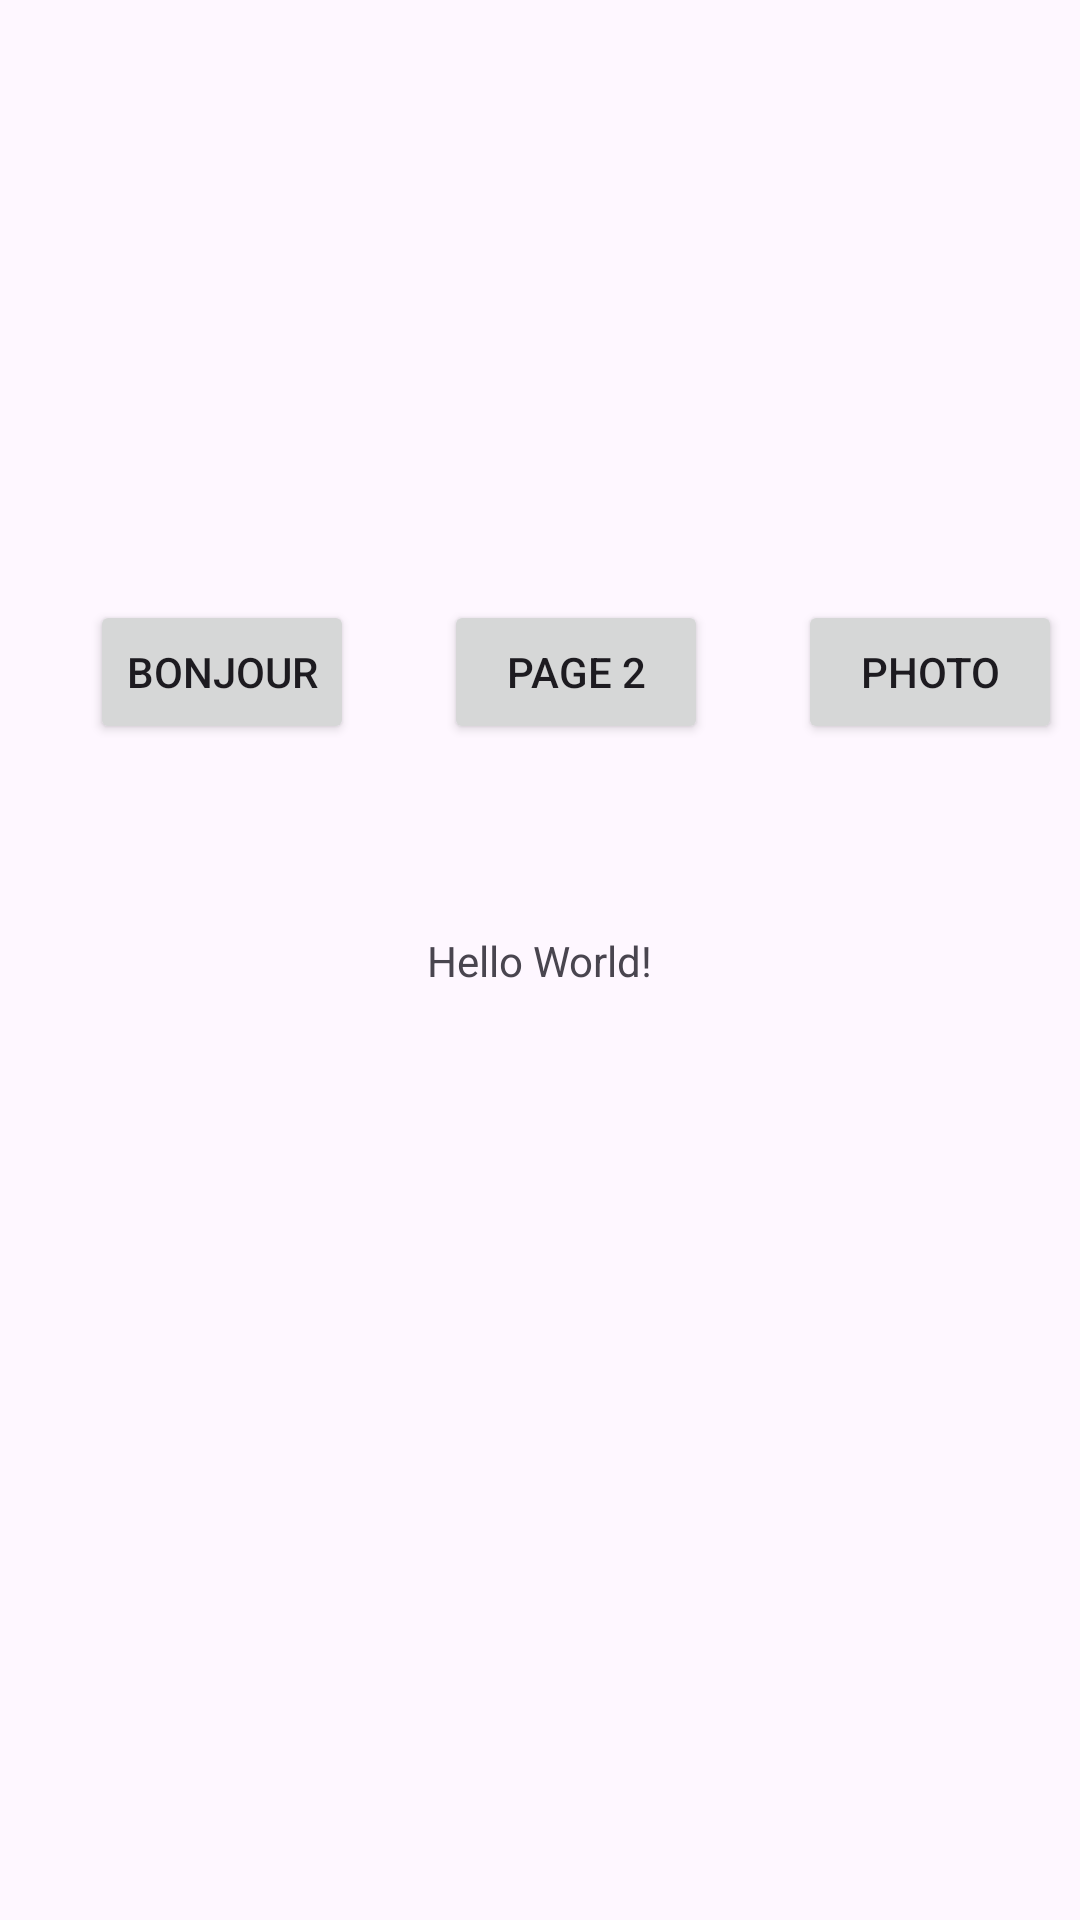

This screen was rendered from an Android layout file. Write that file and the resources it references.
<!-- AndroidManifest.xml: application theme Theme.DémoMobile -->
<!-- res/layout/activity_main.xml -->
<?xml version="1.0" encoding="utf-8"?>
<androidx.constraintlayout.widget.ConstraintLayout xmlns:android="http://schemas.android.com/apk/res/android"
    xmlns:app="http://schemas.android.com/apk/res-auto"
    xmlns:tools="http://schemas.android.com/tools"
    android:id="@+id/main"
    android:layout_width="match_parent"
    android:layout_height="match_parent"
    tools:context=".MainActivity">

    <TextView
        android:id="@+id/textView"
        android:layout_width="wrap_content"
        android:layout_height="wrap_content"
        android:text="Hello World!"
        app:layout_constraintBottom_toBottomOf="parent"
        app:layout_constraintEnd_toEndOf="parent"
        app:layout_constraintStart_toStartOf="parent"
        app:layout_constraintTop_toTopOf="parent" />

    <Button
        android:id="@+id/button"
        android:layout_width="wrap_content"
        android:layout_height="wrap_content"
        android:layout_marginStart="30dp"
        android:layout_marginTop="200dp"
        android:onClick="onBonjour"
        android:text="Bonjour"
        app:layout_constraintStart_toStartOf="parent"
        app:layout_constraintTop_toTopOf="parent" />

    <Button
        android:id="@+id/button2"
        android:layout_width="wrap_content"
        android:layout_height="wrap_content"
        android:layout_marginStart="30dp"
        android:layout_marginTop="200dp"
        android:text="Page 2"
        app:layout_constraintStart_toEndOf="@+id/button"
        app:layout_constraintTop_toTopOf="parent" />

    <Button
        android:id="@+id/button3"
        android:layout_width="wrap_content"
        android:layout_height="wrap_content"
        android:layout_marginStart="30dp"
        android:layout_marginTop="200dp"
        android:text="Photo"
        app:layout_constraintStart_toEndOf="@+id/button2"
        app:layout_constraintTop_toTopOf="parent" />

</androidx.constraintlayout.widget.ConstraintLayout>
<!-- resources referenced by this layout -->
<resources>
  <style name="Theme.DémoMobile" parent="Base.Theme.DémoMobile" />
  <style name="Base.Theme.DémoMobile" parent="Theme.Material3.DayNight.NoActionBar">
          
          
      </style>
</resources>
